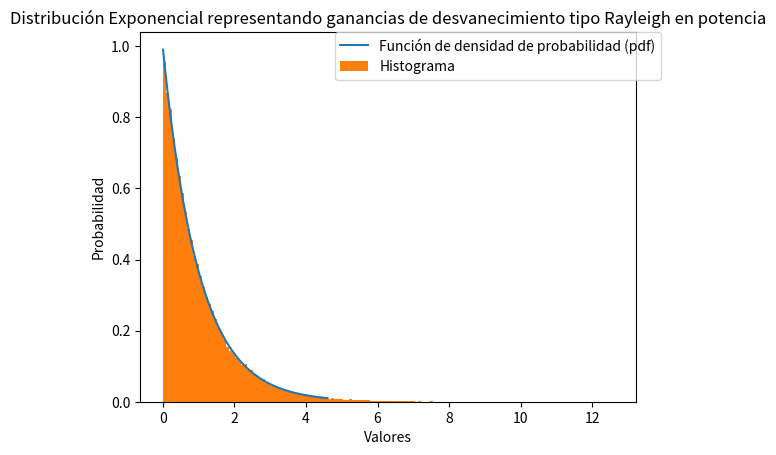

The script that saved this image:
import numpy as np;  # NumPy package for arrays, random number generation, etc
import matplotlib.pyplot as plt  # for plotting
import random
from scipy.stats import expon


rep=100000
Lambda=1
numbPointsTotal=[]

for i in range(1,rep):
    # Simulate Poisson point process
    numbPoints = random.expovariate(Lambda)

    numbPointsTotal.append(numbPoints)

    # Plotting
    #plt.scatter(xx, yy, edgecolor='b', facecolor='b', alpha=0.5, marker=".");
    #plt.xlabel("x");
    #plt.ylabel("y");
    #plt.axis('equal');
    #plt.show()

# Graficando Exponencial
exponencial = expon()
x = np.linspace(exponencial.ppf(0.01),
                exponencial.ppf(0.99), 100)
fp = exponencial.pdf(x) # Función de Probabilidad
plt.plot(x, fp, label="Función de densidad de probabilidad (pdf)")
plt.title('Distribución Exponencial representando ganancias de desvanecimiento tipo Rayleigh en potencia')
plt.ylabel('Probabilidad')
plt.xlabel('Valores')
plt.hist(numbPointsTotal, density=True, bins=150, label="Histograma")
plt.legend(bbox_to_anchor=(1.05, 1), loc='upper right', borderaxespad=0.)
plt.show()